Run: headless pygame with SDL's dummy video driver; simulated clock (each Clock.tick advances the game by its frame time, no real sleeping); random seed 0; keys injected as events and as key.get_pressed() state; no mouse input.
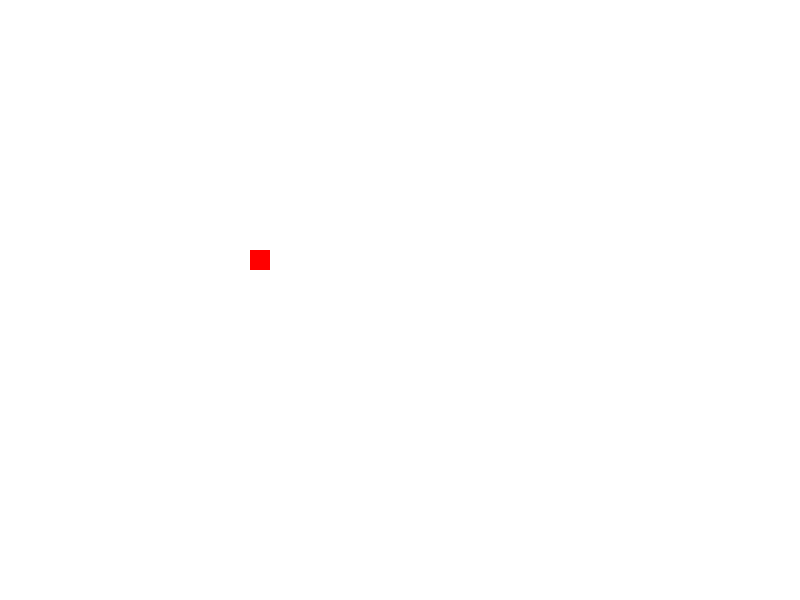
Frame 1 of 4 · flips 1–60 · no input
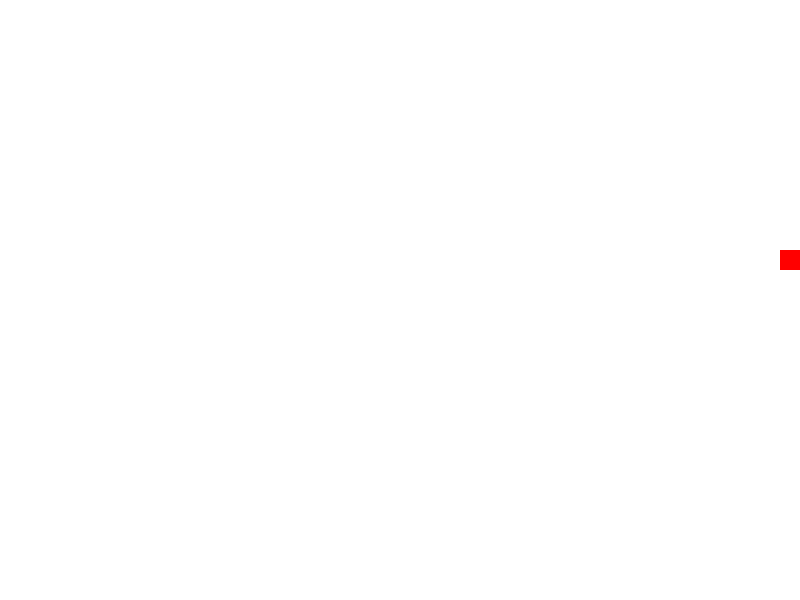
Frame 2 of 4 · flips 61–180 · tapped SPACE, RETURN · held RIGHT (→), D
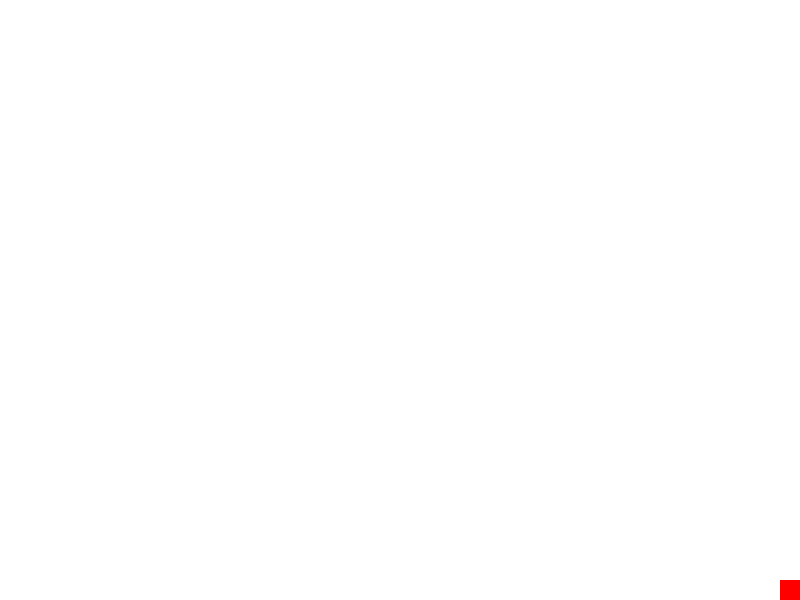
Frame 3 of 4 · flips 181–300 · held DOWN (↓), S
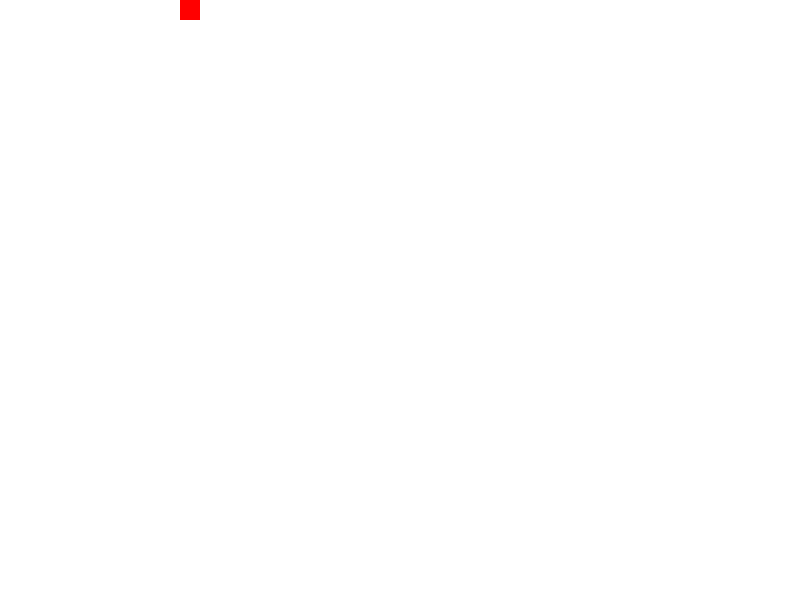
Frame 4 of 4 · flips 301–420 · held LEFT (←), A, UP (↑), W

The pygame program that drew these frames:

import pygame

# Initialize the game
pygame.init()
window = pygame.display.set_mode((800, 600))
pygame.display.set_caption("My First Game")

# Objects

# cordinate
x = 250
y = 250

#size
width = 20
height = 20

#speed
speed = 5

# Game Loop
running = True
while running:
    pygame.time.delay(10)
    #User Input
    for event in pygame.event.get():
        if event.type == pygame.QUIT:
            running = False
    
    key = pygame.key.get_pressed()
    if key[pygame.K_LEFT] and x > 0:
        x -= speed
    if key[pygame.K_RIGHT] and x < 800 - width:
        x += speed
    if key[pygame.K_UP] and y > 0:
        y -= speed
    if key[pygame.K_DOWN] and y < 600 - height:
        y += speed
    
    # Update Assets
    window.fill((255, 255, 255))
    pygame.draw.rect(window, (255, 0, 0), (x, y, width, height))
    pygame.display.update()


pygame.quit()
